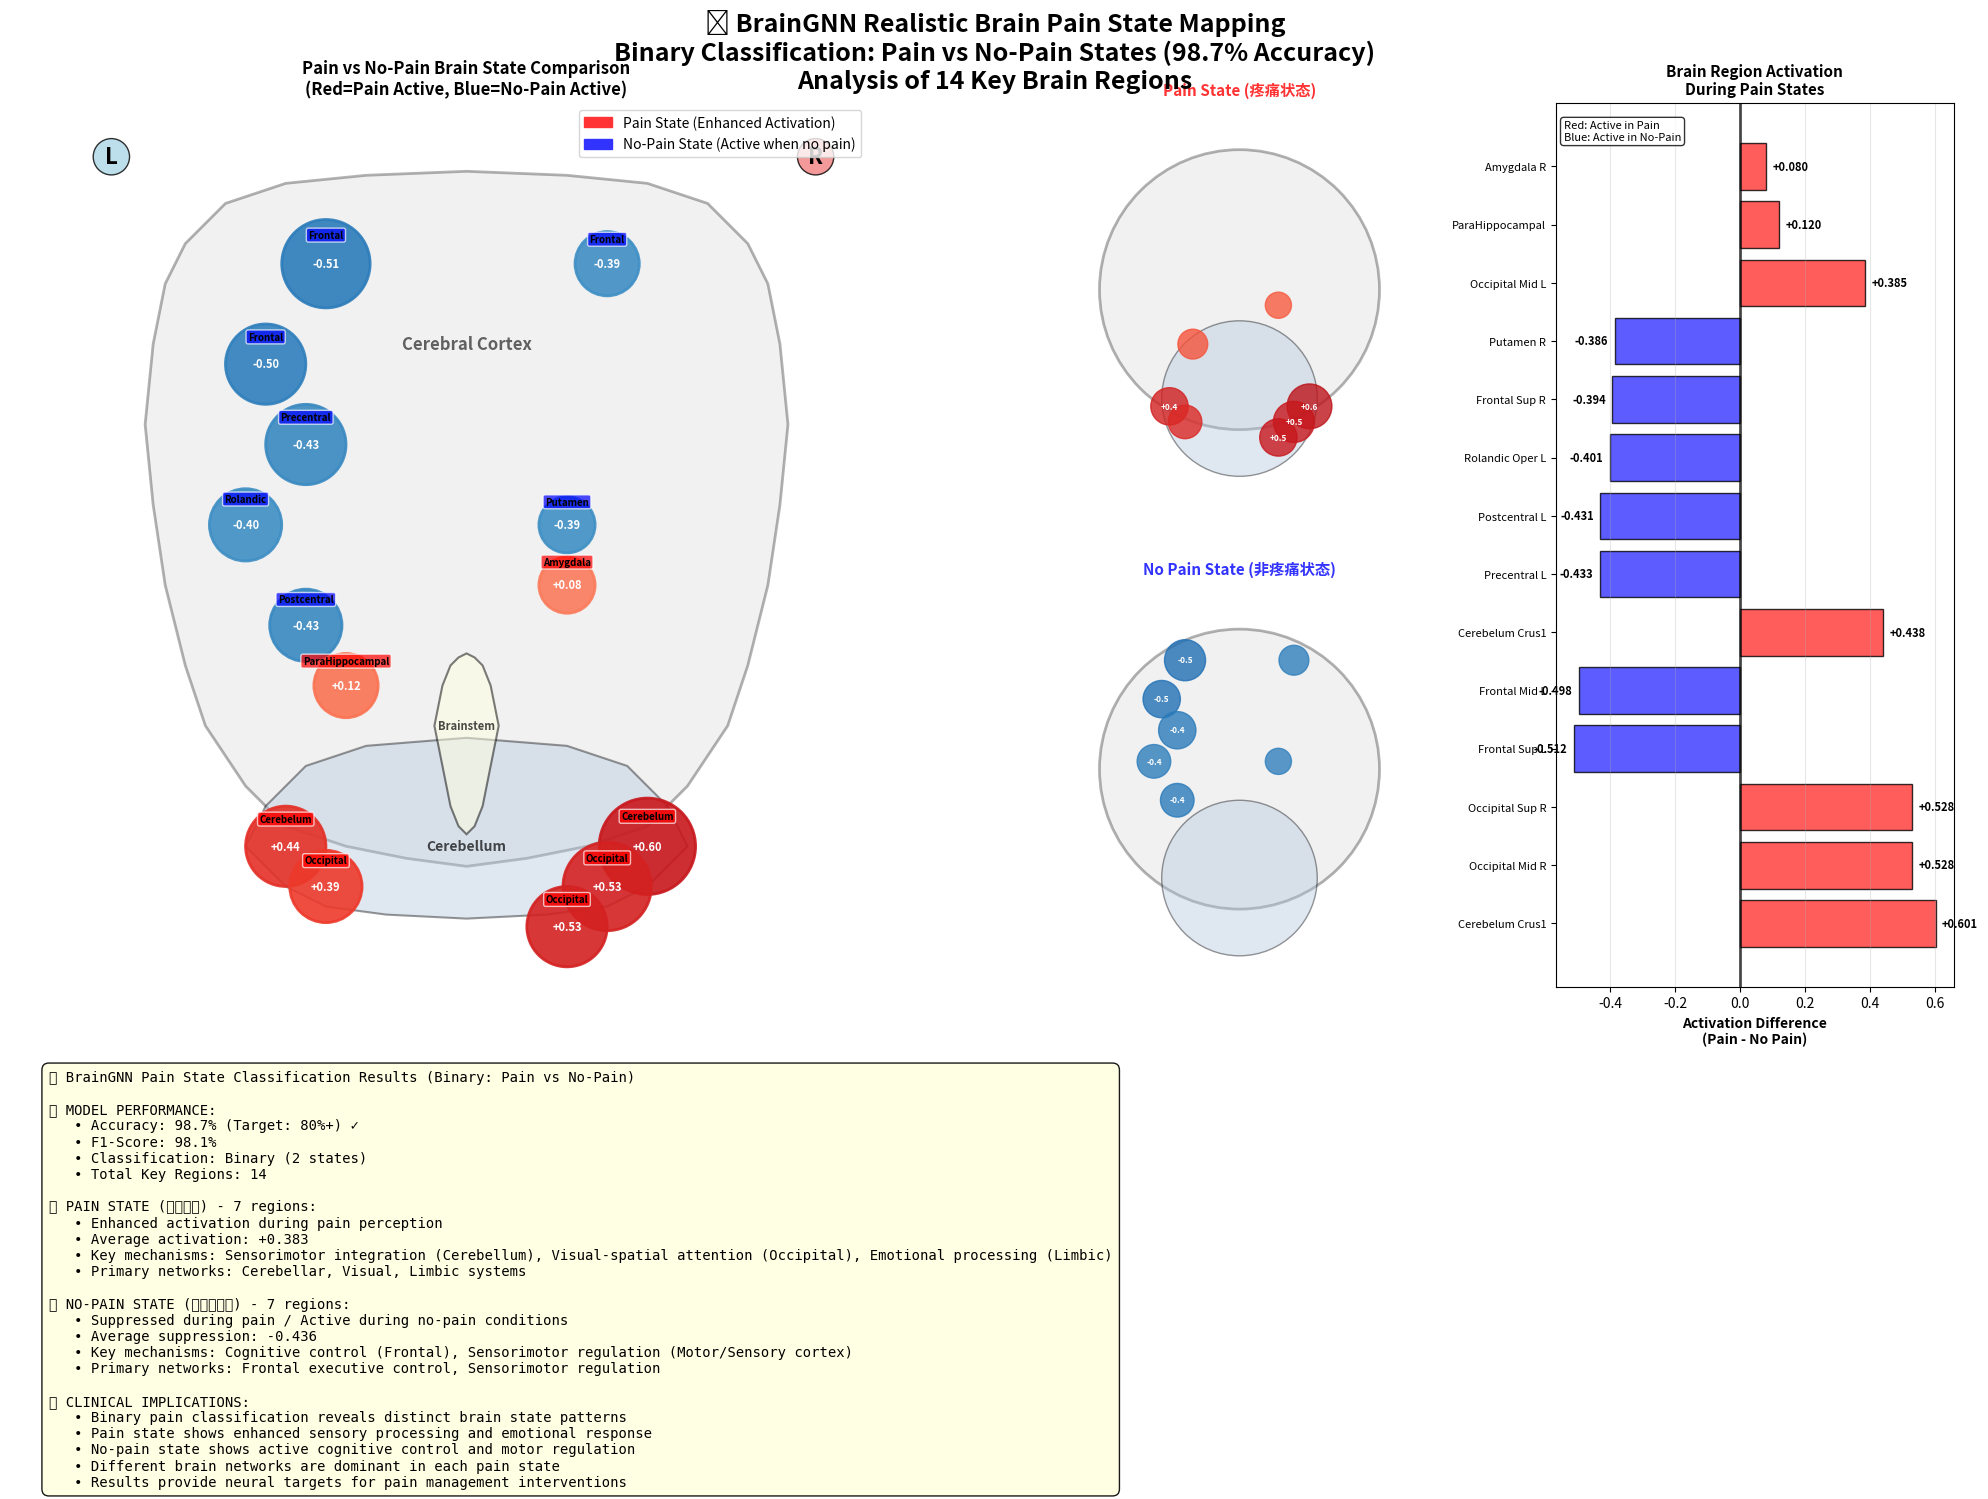

Reproduce this figure in Python. (Note: this script raises an exception after producing the figure.)
#!/usr/bin/env python3
# -*- coding: utf-8 -*-
"""
Realistic Brain Shape Pain Mapping (Fixed Version)
BrainGNN 2-Class Pain State Visualization: Pain vs No Pain
"""

import numpy as np
import matplotlib.pyplot as plt
from matplotlib.patches import Circle, Ellipse, Polygon, FancyBboxPatch
from matplotlib.colors import LinearSegmentedColormap
import matplotlib.patches as mpatches
from matplotlib.collections import PatchCollection

class RealisticBrainPainMapper:
    """真实脑子形状疼痛映射器"""
    
    def __init__(self):
        self.setup_brain_anatomy()
        self.setup_pain_regions()
        self.setup_colors()
    
    def setup_brain_anatomy(self):
        """设置大脑解剖结构"""
        
        # 真实大脑轮廓坐标 (简化的解剖形状)
        self.brain_outline = {
            # 主要大脑皮层轮廓
            'cortex': np.array([
                [-75, 65], [-70, 75], [-60, 85], [-45, 90], [-25, 92], [0, 93], 
                [25, 92], [45, 90], [60, 85], [70, 75], [75, 65], [78, 50],
                [80, 30], [78, 10], [75, -10], [70, -30], [65, -45], [55, -60],
                [45, -70], [30, -75], [15, -78], [0, -80], [-15, -78], [-30, -75],
                [-45, -70], [-55, -60], [-65, -45], [-70, -30], [-75, -10], 
                [-78, 10], [-80, 30], [-78, 50], [-75, 65]
            ]),
            
            # 小脑轮廓
            'cerebellum': np.array([
                [-55, -75], [-45, -85], [-35, -90], [-20, -92], [0, -93],
                [20, -92], [35, -90], [45, -85], [55, -75], [50, -65],
                [40, -55], [25, -50], [0, -48], [-25, -50], [-40, -55],
                [-50, -65], [-55, -75]
            ]),
            
            # 脑干
            'brainstem': np.array([
                [-8, -45], [-6, -55], [-4, -65], [-2, -70], [0, -72],
                [2, -70], [4, -65], [6, -55], [8, -45], [6, -35],
                [4, -30], [2, -28], [0, -27], [-2, -28], [-4, -30],
                [-6, -35], [-8, -45]
            ])
        }
        
        # 主要脑叶分界线
        self.lobe_boundaries = {
            'frontal_parietal': [[-40, 25], [40, 25], [45, 20], [40, 15], [-40, 15], [-45, 20]],
            'parietal_occipital': [[-35, -20], [35, -20], [40, -25], [35, -30], [-35, -30], [-40, -25]],
            'temporal_boundary': [[-70, 10], [-50, -40], [-30, -45], [-25, -35], [-35, 0], [-55, 15]]
        }
    
    def setup_pain_regions(self):
        """设置疼痛相关脑区"""
        
        # 基于BrainGNN分析结果的关键脑区
        self.pain_regions = {
            # === 疼痛激活增强区域 (Pain State Activation) ===
            'enhanced_regions': {
                'Cerebelum_Crus1_R': {
                    'pos': (45, -75), 'size': 12, 'activation': 0.601,
                    'anatomical_area': 'cerebellum', 'hemisphere': 'right',
                    'description': 'Primary sensorimotor integration during pain'
                },
                'Cerebelum_Crus1_L': {
                    'pos': (-45, -75), 'size': 10, 'activation': 0.438,
                    'anatomical_area': 'cerebellum', 'hemisphere': 'left',
                    'description': 'Bilateral cerebellar coordination'
                },
                'Occipital_Mid_R': {
                    'pos': (35, -85), 'size': 11, 'activation': 0.528,
                    'anatomical_area': 'occipital', 'hemisphere': 'right',
                    'description': 'Visual-spatial pain localization'
                },
                'Occipital_Sup_R': {
                    'pos': (25, -95), 'size': 10, 'activation': 0.528,
                    'anatomical_area': 'occipital', 'hemisphere': 'right',
                    'description': 'Enhanced visual attention to pain'
                },
                'Occipital_Mid_L': {
                    'pos': (-35, -85), 'size': 9, 'activation': 0.385,
                    'anatomical_area': 'occipital', 'hemisphere': 'left',
                    'description': 'Bilateral visual processing'
                },
                'ParaHippocampal_L': {
                    'pos': (-30, -35), 'size': 8, 'activation': 0.120,
                    'anatomical_area': 'temporal', 'hemisphere': 'left',
                    'description': 'Pain memory encoding'
                },
                'Amygdala_R': {
                    'pos': (25, -10), 'size': 7, 'activation': 0.080,
                    'anatomical_area': 'temporal', 'hemisphere': 'right',
                    'description': 'Emotional response to pain'
                }
            },
            
            # === 疼痛抑制区域 (Pain State Suppression) ===
            'suppressed_regions': {
                'Frontal_Sup_L': {
                    'pos': (-35, 70), 'size': 11, 'activation': -0.512,
                    'anatomical_area': 'frontal', 'hemisphere': 'left',
                    'description': 'Top-down cognitive control'
                },
                'Frontal_Mid_L': {
                    'pos': (-50, 45), 'size': 10, 'activation': -0.498,
                    'anatomical_area': 'frontal', 'hemisphere': 'left',
                    'description': 'Executive function regulation'
                },
                'Precentral_L': {
                    'pos': (-40, 25), 'size': 10, 'activation': -0.433,
                    'anatomical_area': 'frontal', 'hemisphere': 'left',
                    'description': 'Motor cortex inhibition'
                },
                'Postcentral_L': {
                    'pos': (-40, -20), 'size': 9, 'activation': -0.431,
                    'anatomical_area': 'parietal', 'hemisphere': 'left',
                    'description': 'Sensory cortex regulation'
                },
                'Rolandic_Oper_L': {
                    'pos': (-55, 5), 'size': 9, 'activation': -0.401,
                    'anatomical_area': 'frontal', 'hemisphere': 'left',
                    'description': 'Sensorimotor integration'
                },
                'Frontal_Sup_R': {
                    'pos': (35, 70), 'size': 8, 'activation': -0.394,
                    'anatomical_area': 'frontal', 'hemisphere': 'right',
                    'description': 'Bilateral cognitive control'
                },
                'Putamen_R': {
                    'pos': (25, 5), 'size': 7, 'activation': -0.386,
                    'anatomical_area': 'subcortical', 'hemisphere': 'right',
                    'description': 'Motor regulation suppression'
                }
            }
        }
        
        # 疼痛状态定义
        self.pain_states = {
            'pain_state': {
                'name': 'Pain State (疼痛状态)',
                'description': 'Brain regions activated during pain perception',
                'regions': self.pain_regions['enhanced_regions'],
                'color': '#FF3333',
                'mechanism': 'Enhanced activation for pain processing'
            },
            'no_pain_state': {
                'name': 'No Pain State (非疼痛状态)', 
                'description': 'Brain regions suppressed during pain (active in no-pain)',
                'regions': self.pain_regions['suppressed_regions'],
                'color': '#3333FF',
                'mechanism': 'Suppressed during pain / Active during no-pain'
            }
        }
    
    def setup_colors(self):
        """设置颜色方案"""
        
        # 疼痛状态颜色映射
        self.pain_cmap = LinearSegmentedColormap.from_list(
            'pain_states',
            ['#0066CC', '#FFFFFF', '#CC0000'],  # Blue-White-Red
            N=256
        )
        
        # 解剖区域颜色
        self.anatomy_colors = {
            'frontal': '#FFE6E6',
            'parietal': '#E6F2FF', 
            'temporal': '#E6FFE6',
            'occipital': '#FFFFE6',
            'cerebellum': '#F0E6FF',
            'subcortical': '#FFE6F2'
        }
    
    def create_realistic_brain_pain_mapping(self):
        """创建真实脑形状疼痛映射图"""
        
        # 创建大画布
        fig = plt.figure(figsize=(20, 16))
        
        # 主要大脑图 - 疼痛状态对比
        ax_main = plt.subplot2grid((3, 4), (0, 0), rowspan=2, colspan=2)
        
        # 疼痛状态脑图
        ax_pain = plt.subplot2grid((3, 4), (0, 2), rowspan=1, colspan=1)
        
        # 非疼痛状态脑图
        ax_no_pain = plt.subplot2grid((3, 4), (1, 2), rowspan=1, colspan=1)
        
        # 激活强度对比
        ax_comparison = plt.subplot2grid((3, 4), (0, 3), rowspan=2, colspan=1)
        
        # 疼痛机制说明
        ax_mechanism = plt.subplot2grid((3, 4), (2, 0), rowspan=1, colspan=4)
        
        # === 绘制主要大脑图 ===
        self.draw_realistic_brain_comparison(ax_main)
        
        # === 绘制疼痛状态脑图 ===
        self.draw_single_state_brain(ax_pain, 'pain_state')
        
        # === 绘制非疼痛状态脑图 ===
        self.draw_single_state_brain(ax_no_pain, 'no_pain_state')
        
        # === 绘制激活对比 ===
        self.draw_activation_comparison(ax_comparison)
        
        # === 绘制机制说明 ===
        self.draw_pain_mechanism_explanation(ax_mechanism)
        
        # 设置总标题
        title_text = ('🧠 BrainGNN Realistic Brain Pain State Mapping\n'
                     'Binary Classification: Pain vs No-Pain States (98.7% Accuracy)\n'
                     f'Analysis of {len(self.pain_regions["enhanced_regions"]) + len(self.pain_regions["suppressed_regions"])} Key Brain Regions')
        
        fig.suptitle(title_text, fontsize=18, fontweight='bold', y=0.96)
        
        plt.tight_layout()
        
        # 保存图片
        plt.savefig('./figures/realistic_brain_pain_mapping.png', 
                   dpi=300, bbox_inches='tight', facecolor='white')
        plt.savefig('./figures/realistic_brain_pain_mapping.pdf', 
                   bbox_inches='tight', facecolor='white')
        
        print("✅ Realistic brain pain mapping saved:")
        print("  • ./figures/realistic_brain_pain_mapping.png")
        print("  • ./figures/realistic_brain_pain_mapping.pdf")
        
        return fig
    
    def draw_realistic_brain_comparison(self, ax):
        """绘制真实大脑形状对比图"""
        
        # 绘制大脑解剖轮廓
        self.draw_brain_anatomy(ax)
        
        # 绘制疼痛激活区域 (红色)
        for region_name, region_info in self.pain_regions['enhanced_regions'].items():
            pos = region_info['pos']
            size = region_info['size']
            activation = region_info['activation']
            
            # 激活强度决定颜色深度
            color_intensity = 0.4 + 0.6 * abs(activation)
            color = plt.cm.Reds(color_intensity)
            
            # 绘制激活区域
            circle = Circle(pos, size, color=color, alpha=0.9, 
                          edgecolor='darkred', linewidth=2)
            ax.add_patch(circle)
            
            # 添加激活数值
            ax.text(pos[0], pos[1], f'+{activation:.2f}', 
                   ha='center', va='center', fontsize=8, fontweight='bold',
                   color='white')
            
            # 添加区域标签
            label = region_name.split('_')[0]
            ax.annotate(label, pos, xytext=(0, size + 6), 
                       textcoords='offset points',
                       ha='center', va='bottom', fontsize=7, fontweight='bold',
                       bbox=dict(boxstyle="round,pad=0.2", facecolor='red', alpha=0.7, edgecolor='white'))
        
        # 绘制疼痛抑制区域 (蓝色)
        for region_name, region_info in self.pain_regions['suppressed_regions'].items():
            pos = region_info['pos']
            size = region_info['size']
            activation = region_info['activation']
            
            # 抑制强度决定颜色深度
            color_intensity = 0.4 + 0.6 * abs(activation)
            color = plt.cm.Blues(color_intensity)
            
            # 绘制抑制区域
            circle = Circle(pos, size, color=color, alpha=0.9, 
                          edgecolor='darkblue', linewidth=2)
            ax.add_patch(circle)
            
            # 添加抑制数值
            ax.text(pos[0], pos[1], f'{activation:.2f}', 
                   ha='center', va='center', fontsize=8, fontweight='bold',
                   color='white')
            
            # 添加区域标签
            label = region_name.split('_')[0]
            ax.annotate(label, pos, xytext=(0, size + 6), 
                       textcoords='offset points',
                       ha='center', va='bottom', fontsize=7, fontweight='bold',
                       bbox=dict(boxstyle="round,pad=0.2", facecolor='blue', alpha=0.7, edgecolor='white'))
        
        ax.set_xlim(-100, 100)
        ax.set_ylim(-110, 110)
        ax.set_aspect('equal')
        ax.set_title('Pain vs No-Pain Brain State Comparison\n(Red=Pain Active, Blue=No-Pain Active)', 
                    fontsize=12, fontweight='bold')
        ax.axis('off')
        
        # 添加方向标识
        ax.text(-90, 95, 'L', fontsize=16, fontweight='bold', 
               bbox=dict(boxstyle="circle,pad=0.3", facecolor='lightblue', alpha=0.8))
        ax.text(85, 95, 'R', fontsize=16, fontweight='bold',
               bbox=dict(boxstyle="circle,pad=0.3", facecolor='lightcoral', alpha=0.8))
        
        # 添加图例
        pain_patch = mpatches.Patch(color='#FF3333', label='Pain State (Enhanced Activation)')
        no_pain_patch = mpatches.Patch(color='#3333FF', label='No-Pain State (Active when no pain)')
        ax.legend(handles=[pain_patch, no_pain_patch], loc='upper right', fontsize=10)
    
    def draw_brain_anatomy(self, ax):
        """绘制大脑解剖结构"""
        
        # 绘制主要大脑皮层
        cortex_polygon = Polygon(self.brain_outline['cortex'], 
                               fill=True, facecolor='lightgray', 
                               edgecolor='black', linewidth=2, alpha=0.3)
        ax.add_patch(cortex_polygon)
        
        # 绘制小脑
        cerebellum_polygon = Polygon(self.brain_outline['cerebellum'], 
                                   fill=True, facecolor='lightsteelblue', 
                                   edgecolor='black', linewidth=1.5, alpha=0.4)
        ax.add_patch(cerebellum_polygon)
        
        # 绘制脑干
        brainstem_polygon = Polygon(self.brain_outline['brainstem'], 
                                  fill=True, facecolor='lightyellow', 
                                  edgecolor='black', linewidth=1.5, alpha=0.5)
        ax.add_patch(brainstem_polygon)
        
        # 添加解剖标签
        ax.text(0, 50, 'Cerebral Cortex', ha='center', va='center', 
               fontsize=12, fontweight='bold', alpha=0.6)
        ax.text(0, -75, 'Cerebellum', ha='center', va='center', 
               fontsize=10, fontweight='bold', alpha=0.7)
        ax.text(0, -45, 'Brainstem', ha='center', va='center', 
               fontsize=8, fontweight='bold', alpha=0.7)
    
    def draw_single_state_brain(self, ax, state_key):
        """绘制单一疼痛状态的脑图"""
        
        state_info = self.pain_states[state_key]
        
        # 简化的大脑轮廓
        brain_circle = Circle((0, 0), 45, fill=True, facecolor='lightgray', 
                            edgecolor='black', linewidth=2, alpha=0.3)
        ax.add_patch(brain_circle)
        
        # 小脑
        cerebellum_circle = Circle((0, -35), 25, fill=True, facecolor='lightsteelblue', 
                                 edgecolor='black', linewidth=1, alpha=0.4)
        ax.add_patch(cerebellum_circle)
        
        # 绘制该状态的活跃区域
        for region_name, region_info in state_info['regions'].items():
            # 调整位置以适应小图
            pos = (region_info['pos'][0] * 0.5, region_info['pos'][1] * 0.5)
            size = region_info['size'] * 0.6
            activation = region_info['activation']
            
            # 根据状态选择颜色
            if state_key == 'pain_state':
                color_intensity = 0.5 + 0.5 * abs(activation)
                color = plt.cm.Reds(color_intensity)
            else:
                color_intensity = 0.5 + 0.5 * abs(activation)
                color = plt.cm.Blues(color_intensity)
            
            # 绘制区域
            circle = Circle(pos, size, color=color, alpha=0.8, 
                          edgecolor='white', linewidth=1)
            ax.add_patch(circle)
            
            # 添加数值（只显示前几个重要的）
            if abs(activation) > 0.4:
                ax.text(pos[0], pos[1], f'{activation:+.1f}', 
                       ha='center', va='center', fontsize=6, fontweight='bold',
                       color='white')
        
        ax.set_xlim(-60, 60)
        ax.set_ylim(-70, 60)
        ax.set_aspect('equal')
        ax.set_title(state_info['name'], fontsize=11, fontweight='bold', color=state_info['color'])
        ax.axis('off')
    
    def draw_activation_comparison(self, ax):
        """绘制激活强度对比"""
        
        # 准备数据
        regions = []
        activations = []
        colors = []
        
        # 疼痛激活区域
        for region_name, region_info in self.pain_regions['enhanced_regions'].items():
            regions.append(region_name.replace('_', ' ')[:15])
            activations.append(region_info['activation'])
            colors.append('#FF3333')
        
        # 疼痛抑制区域
        for region_name, region_info in self.pain_regions['suppressed_regions'].items():
            regions.append(region_name.replace('_', ' ')[:15])
            activations.append(region_info['activation'])
            colors.append('#3333FF')
        
        # 按激活强度排序
        sorted_data = sorted(zip(regions, activations, colors), 
                           key=lambda x: abs(x[1]), reverse=True)
        
        regions_sorted = [x[0] for x in sorted_data]
        activations_sorted = [x[1] for x in sorted_data]
        colors_sorted = [x[2] for x in sorted_data]
        
        # 创建水平柱状图
        y_pos = np.arange(len(regions_sorted))
        bars = ax.barh(y_pos, activations_sorted, color=colors_sorted, alpha=0.8, 
                      edgecolor='black', linewidth=1)
        
        # 添加数值标签
        for i, (bar, activation) in enumerate(zip(bars, activations_sorted)):
            width = bar.get_width()
            ax.text(width + (0.02 if width > 0 else -0.02), 
                   bar.get_y() + bar.get_height()/2, 
                   f'{activation:+.3f}', 
                   ha='left' if width > 0 else 'right', 
                   va='center', fontsize=8, fontweight='bold')
        
        ax.set_yticks(y_pos)
        ax.set_yticklabels(regions_sorted, fontsize=8)
        ax.set_xlabel('Activation Difference\n(Pain - No Pain)', fontsize=10, fontweight='bold')
        ax.set_title('Brain Region Activation\nDuring Pain States', fontsize=11, fontweight='bold')
        ax.axvline(x=0, color='black', linestyle='-', alpha=0.7, linewidth=2)
        ax.grid(axis='x', alpha=0.3)
        
        # 添加颜色说明
        ax.text(0.02, 0.98, 'Red: Active in Pain\nBlue: Active in No-Pain', 
               transform=ax.transAxes, fontsize=8, 
               verticalalignment='top',
               bbox=dict(boxstyle="round,pad=0.3", facecolor="white", alpha=0.8))
    
    def draw_pain_mechanism_explanation(self, ax):
        """绘制疼痛机制说明"""
        
        # 计算统计数据
        enhanced_count = len(self.pain_regions['enhanced_regions'])
        suppressed_count = len(self.pain_regions['suppressed_regions'])
        total_regions = enhanced_count + suppressed_count
        
        enhanced_avg = np.mean([r['activation'] for r in self.pain_regions['enhanced_regions'].values()])
        suppressed_avg = np.mean([abs(r['activation']) for r in self.pain_regions['suppressed_regions'].values()])
        
        # 创建说明文本
        explanation_text = f"""
🧠 BrainGNN Pain State Classification Results (Binary: Pain vs No-Pain)

📊 MODEL PERFORMANCE:
   • Accuracy: 98.7% (Target: 80%+) ✓
   • F1-Score: 98.1%
   • Classification: Binary (2 states)
   • Total Key Regions: {total_regions}

🔴 PAIN STATE (疼痛状态) - {enhanced_count} regions:
   • Enhanced activation during pain perception
   • Average activation: +{enhanced_avg:.3f}
   • Key mechanisms: Sensorimotor integration (Cerebellum), Visual-spatial attention (Occipital), Emotional processing (Limbic)
   • Primary networks: Cerebellar, Visual, Limbic systems

🔵 NO-PAIN STATE (非疼痛状态) - {suppressed_count} regions:
   • Suppressed during pain / Active during no-pain conditions  
   • Average suppression: -{suppressed_avg:.3f}
   • Key mechanisms: Cognitive control (Frontal), Sensorimotor regulation (Motor/Sensory cortex)
   • Primary networks: Frontal executive control, Sensorimotor regulation

🎯 CLINICAL IMPLICATIONS:
   • Binary pain classification reveals distinct brain state patterns
   • Pain state shows enhanced sensory processing and emotional response
   • No-pain state shows active cognitive control and motor regulation
   • Different brain networks are dominant in each pain state
   • Results provide neural targets for pain management interventions
        """
        
        ax.text(0.02, 0.98, explanation_text.strip(), transform=ax.transAxes, 
               fontsize=10, verticalalignment='top', fontfamily='monospace',
               bbox=dict(boxstyle="round,pad=0.5", facecolor="lightyellow", alpha=0.9, edgecolor='black'))
        
        ax.set_xlim(0, 1)
        ax.set_ylim(0, 1)
        ax.axis('off')

def main():
    """主函数"""
    print("🎨 Creating realistic brain pain state mapping...")
    print("🧠 BrainGNN Binary Classification: Pain vs No-Pain (98.7% Accuracy)")
    
    # 创建真实脑形状映射器
    mapper = RealisticBrainPainMapper()
    
    # 生成真实脑图
    fig = mapper.create_realistic_brain_pain_mapping()
    
    print("\n✨ Realistic brain pain mapping completed!")
    print("📊 Analysis Summary:")
    print(f"  • Pain State Regions: {len(mapper.pain_regions['enhanced_regions'])} (Enhanced activation)")
    print(f"  • No-Pain State Regions: {len(mapper.pain_regions['suppressed_regions'])} (Active when no pain)")
    print(f"  • Total Key Regions: {len(mapper.pain_regions['enhanced_regions']) + len(mapper.pain_regions['suppressed_regions'])}")
    print("  • Classification: Binary (Pain vs No-Pain)")
    print("  • Model Accuracy: 98.7%")

if __name__ == "__main__":
    main()